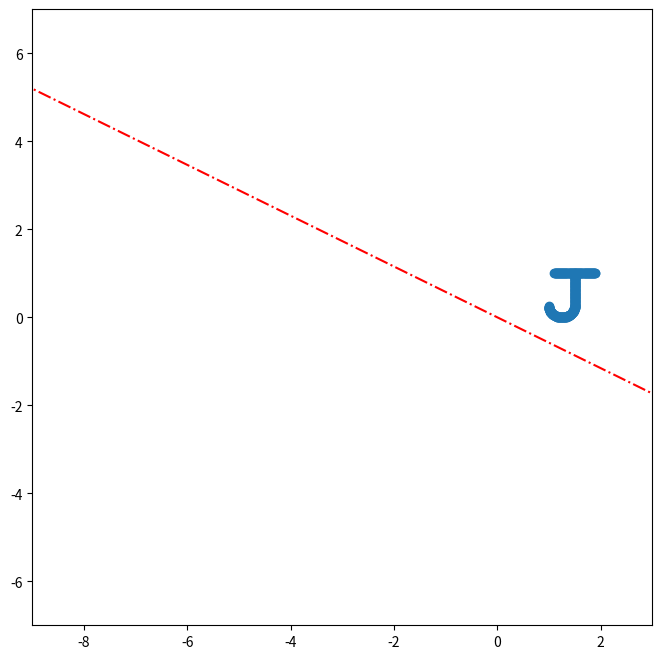

Source code (Python):
import numpy as np
import matplotlib.pyplot as plt

dilate = lambda a, b: np.array([[a, 0], [0, b]])

rotate = lambda theta: np.array([[np.cos(theta), -np.sin(theta)],[np.sin(theta), np.cos(theta)]])

reflect = lambda theta: np.array([[np.cos(2*theta), np.sin(2*theta)],[np.sin(2*theta), -np.cos(2*theta)]])

project = lambda theta: 1/2*np.array([[1+np.cos(2*theta), np.sin(2*theta)],[np.sin(2*theta), 1-np.cos(2*theta)]])

#create a scatter plot for "J"
points = np.concatenate([[[1+(0.1+0.01*i),1] for i in range(81)], 
                       [[1+0.5, 1-0.01*j] for j in range(76)],
                       [[1+0.25+0.25*np.cos(np.pi*(1+0.01*k)), 0.25+0.25*np.sin(np.pi*(1+0.01*k))] for k in range(101)]])
plt.figure(figsize=(8, 8), dpi=80)
plt.axis([-9,3,-7,7])

#Transform the set of points   


#Show the sets of points
plt.scatter([c[0] for c in points], [c[1] for c in points])
t = np.linspace(-10, 10, 100)
plt.plot(t,t*np.tan(5*np.pi/6), "-.r")
plt.show()
